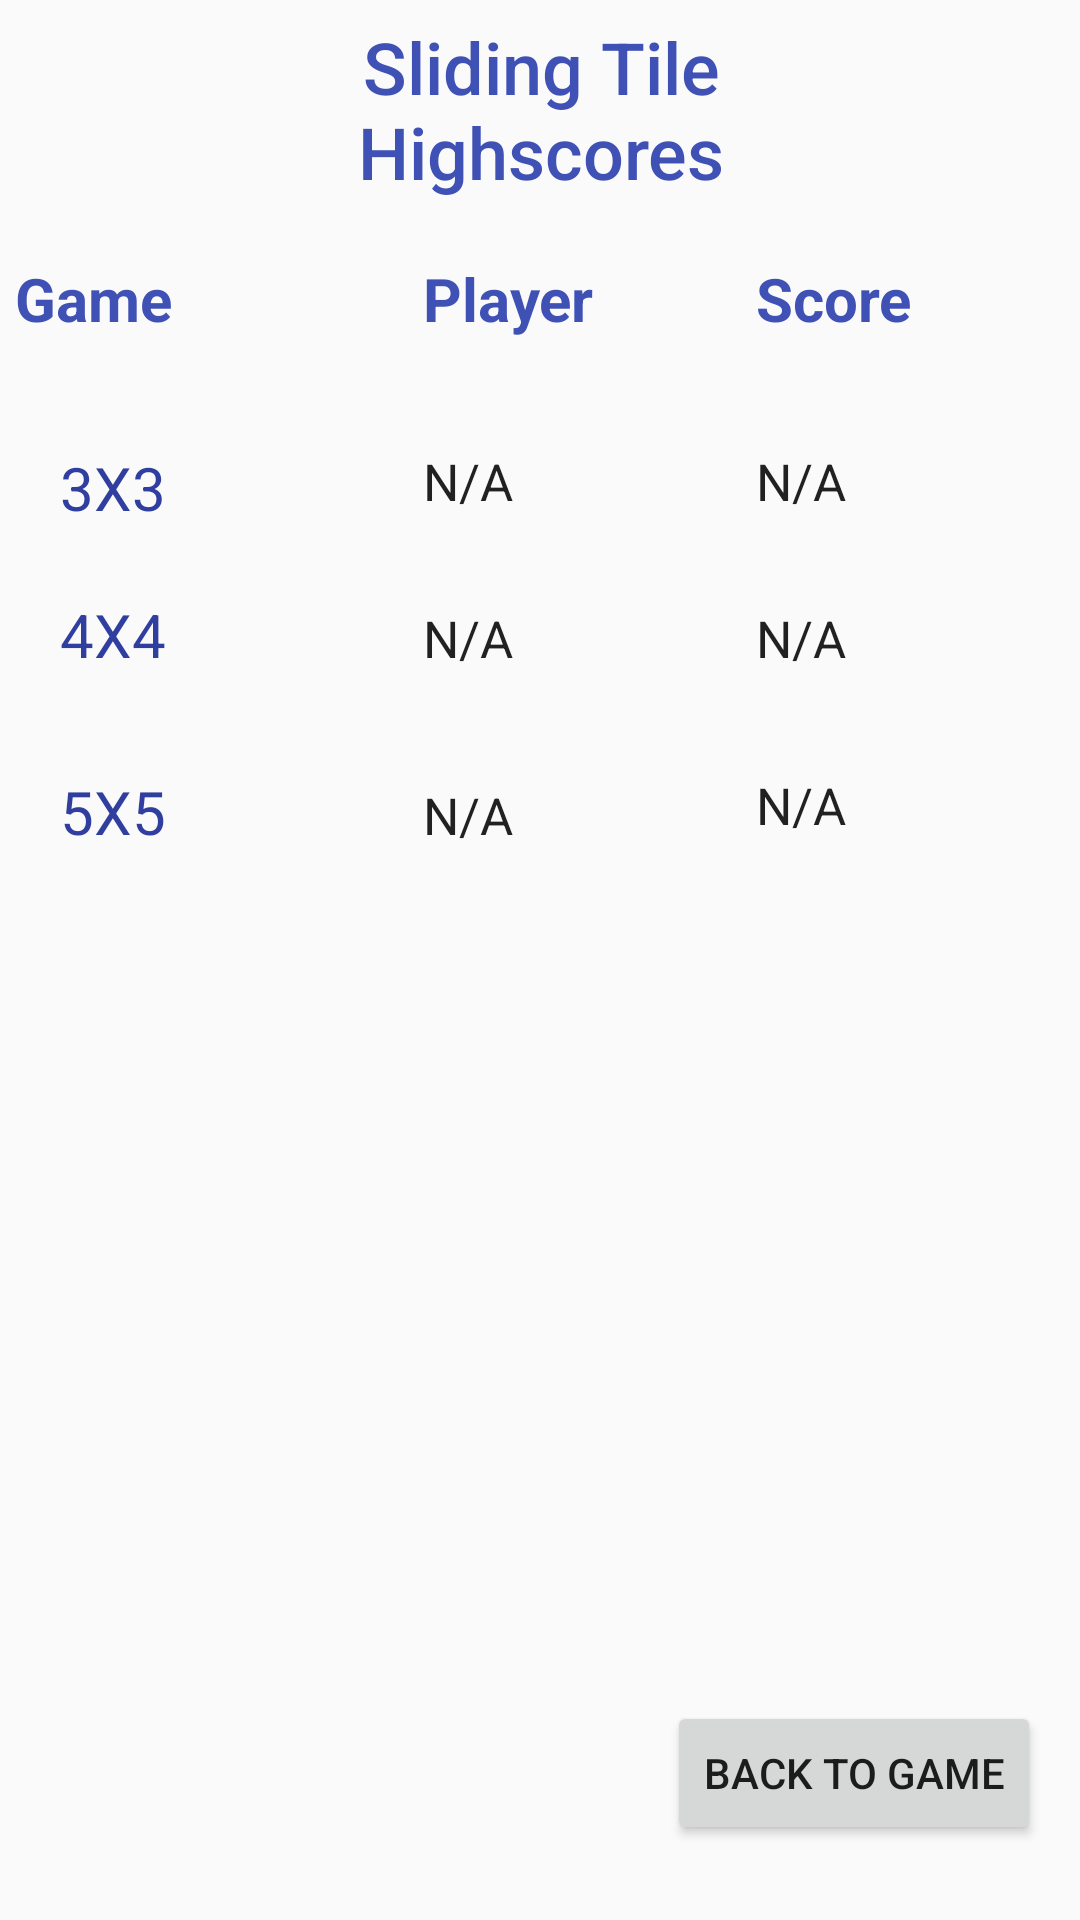

Write the Android layout XML for this screen, with the resource values it uses.
<!-- AndroidManifest.xml: application theme Theme.AppCompat.Light.NoActionBar -->
<!-- res/layout/activity_sliding_tiles_scoreboard.xml -->
<?xml version="1.0" encoding="utf-8"?>
<RelativeLayout xmlns:android="http://schemas.android.com/apk/res/android"
    android:orientation="vertical" android:layout_width="match_parent"
    android:layout_height="match_parent">

    <TextView
        android:id="@+id/TicTacToeScores"
        android:layout_width="190dp"
        android:layout_height="60dp"
        android:layout_alignParentStart="true"
        android:layout_alignParentTop="true"
        android:layout_alignParentEnd="true"
        android:layout_marginStart="95dp"
        android:layout_marginTop="6dp"
        android:layout_marginEnd="94dp"
        android:gravity="center"
        android:text="Sliding Tile Highscores"
        android:textAppearance="@style/TextAppearance.AppCompat.Body2"
        android:textSize="24sp"

        android:textColor="@color/colorPrimary"
        />

    <TableLayout
        android:layout_width="match_parent"
        android:layout_height="match_parent"
        android:layout_alignTop="@+id/TicTacToeScores"
        android:layout_alignParentStart="true"
        android:layout_marginStart="0dp"
        android:layout_marginTop="80dp">

        <TableRow android:layout_height="241dp">

            <TextView
                android:id="@+id/row1col1"
                android:layout_width="137dp"
                android:layout_height="63dp"
                android:text=" Game"
                android:textSize="20sp"
                android:textStyle="bold"
                android:textColor="@color/colorPrimary"/>

            <TextView
                android:id="@+id/row1col2"
                android:layout_width="109dp"
                android:layout_height="match_parent"
                android:text="Player"
                android:textSize="20sp"
                android:textColor="@color/colorPrimary"
                android:textStyle="bold"/>

            <TextView
                android:id="@+id/row1col3"
                android:layout_width="138dp"
                android:layout_height="match_parent"
                android:text="Score"
                android:textSize="20dp"
                android:textColor="@color/colorPrimary"
                android:textStyle="bold"/>

        </TableRow>

        <TableRow
            android:layout_width="match_parent"
            android:layout_height="59dp" >

            <TextView
                android:id="@+id/row2col1"
                android:layout_width="141dp"
                android:layout_height="49dp"
                android:text="    3X3"
                android:textColor="@color/colorPrimaryDark"
                android:textSize="20sp"/>

            <TextView
                android:id="@+id/ThreeByThreePlayerName"
                android:layout_width="111dp"
                android:layout_height="match_parent"
                android:text="N/A"
                android:textSize="17sp"
                android:textAppearance="@style/TextAppearance.AppCompat" />

            <TextView
                android:id="@+id/ThreeByThreePlayerScore"
                android:layout_width="wrap_content"
                android:layout_height="match_parent"
                android:text="N/A"
                android:textSize="17sp"
                android:textAppearance="@style/TextAppearance.AppCompat" />
        </TableRow>

        <TableRow
            android:layout_width="match_parent"
            android:layout_height="match_parent" >

            <TextView
                android:id="@+id/row3col1"
                android:layout_width="wrap_content"
                android:layout_height="59dip"
                android:text="    4X4"
                android:textColor="@color/colorPrimaryDark"
                android:textSize="20sp" />

            <TextView
                android:id="@+id/FourByFourPlayerName"
                android:layout_width="wrap_content"
                android:layout_height="59dip"
                android:text="N/A"
                android:textSize="17sp"
                android:textAppearance="@style/TextAppearance.AppCompat" />

            <TextView
                android:id="@+id/FourByFourPlayerScore"
                android:layout_width="wrap_content"
                android:layout_height="59dip"
                android:text="N/A"
                android:textSize="17sp"
                android:textAppearance="@style/TextAppearance.AppCompat" />


        </TableRow>

        <TableRow
            android:layout_width="match_parent"
            android:layout_height="match_parent" >

            <TextView
                android:id="@+id/row4col1"
                android:layout_width="wrap_content"
                android:layout_height="59dip"
                android:text="    5X5"
                android:textColor="@color/colorPrimaryDark"
                android:textSize="20sp" />

            <TextView
                android:id="@+id/FiveByFivePlayerName"
                android:layout_width="wrap_content"
                android:layout_height="59dip"
                android:text="N/A"
                android:textSize="17sp"
                android:textAppearance="@style/TextAppearance.AppCompat" />

            <TextView
                android:id="@+id/FiveByFivePlayerScore"
                android:layout_width="wrap_content"
                android:layout_height="match_parent"
                android:text="N/A"
                android:textSize="17sp"
                android:textAppearance="@style/TextAppearance.AppCompat" />
        </TableRow>

    </TableLayout>

    <Button
        android:id="@+id/BackToGameButton"
        android:layout_width="wrap_content"
        android:layout_height="wrap_content"
        android:layout_alignParentEnd="true"
        android:layout_alignParentBottom="true"
        android:layout_marginEnd="13dp"
        android:layout_marginBottom="25dp"
        android:backgroundTint="?attr/colorButtonNormal"
        android:text="Back to Game" />

</RelativeLayout>
<!-- resources referenced by this layout -->
<resources>
  <color name="colorPrimary">#3f51b5</color>
  <color name="colorPrimaryDark">#303F9F</color>
</resources>
